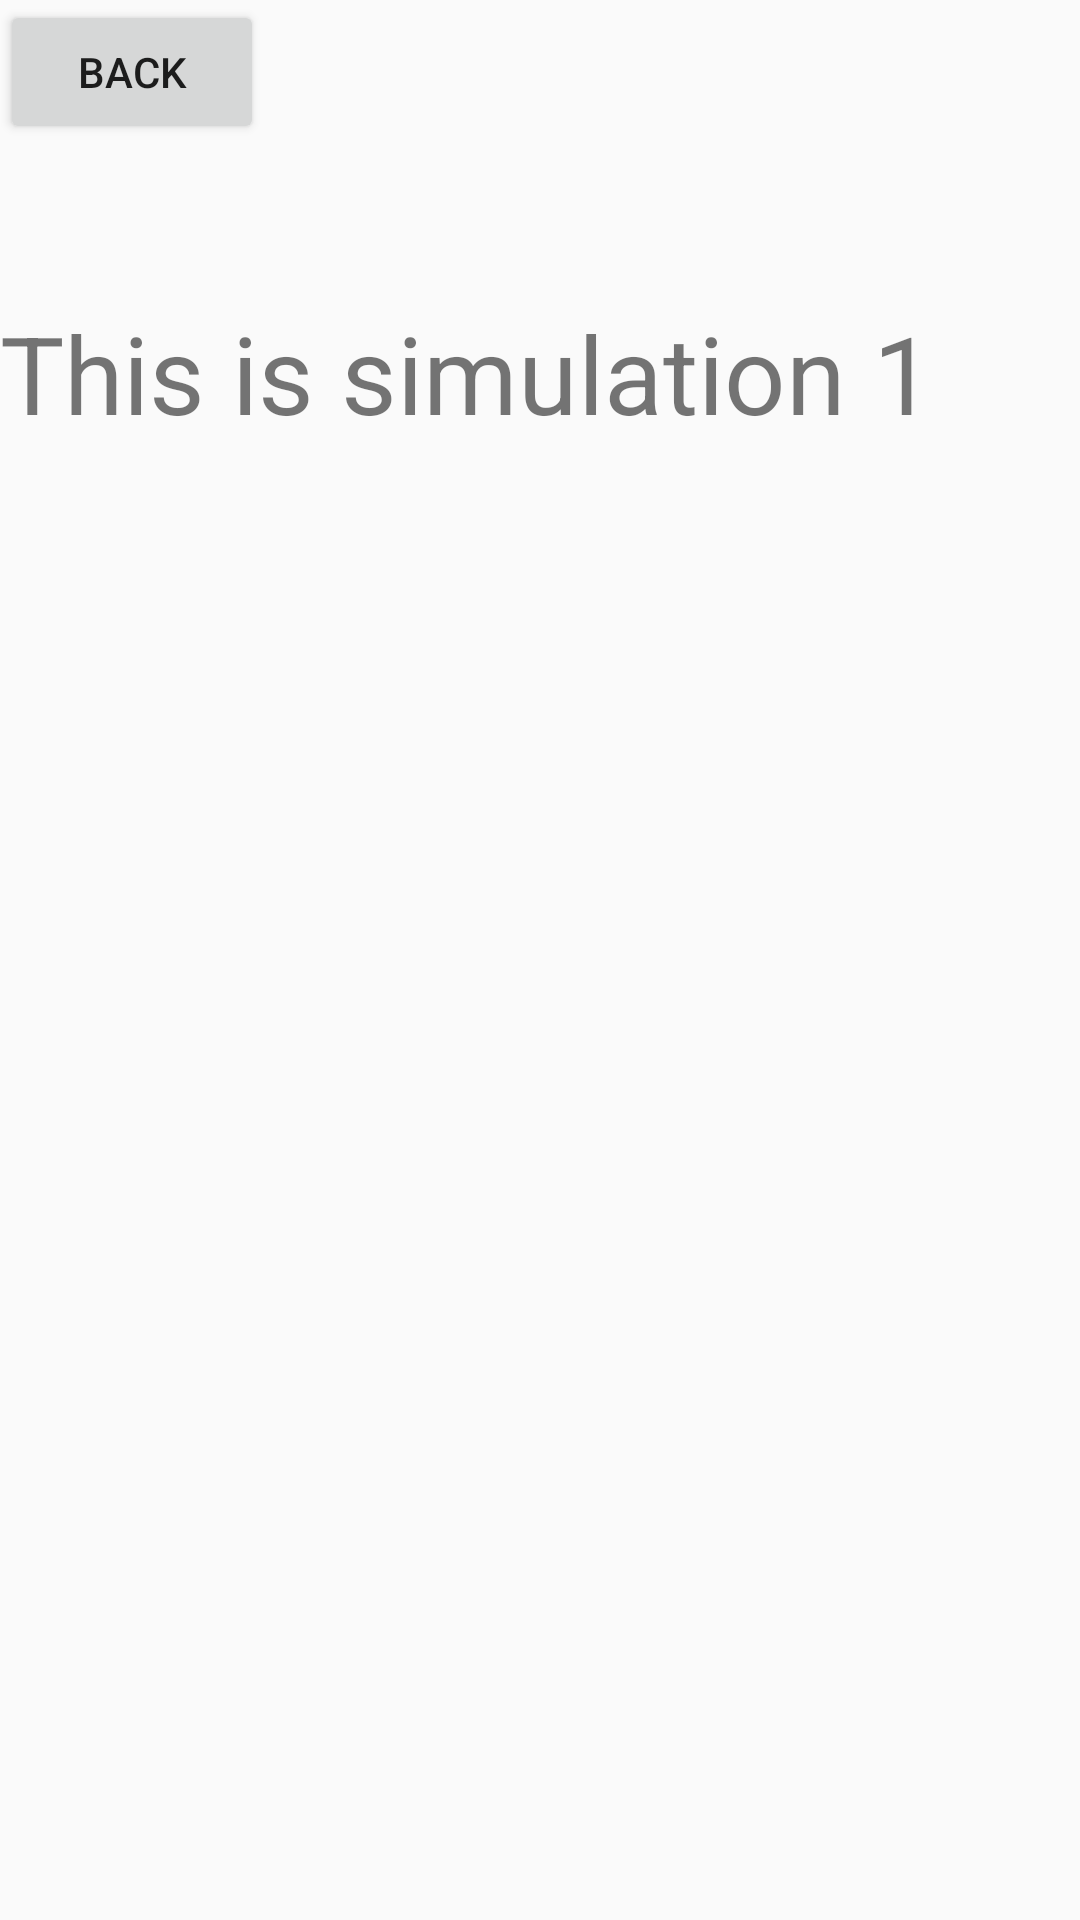

Android layout source for this screen:
<!-- AndroidManifest.xml: application theme AppTheme -->
<!-- res/layout/activity_simulation1.xml -->
<?xml version="1.0" encoding="utf-8"?>
<androidx.constraintlayout.widget.ConstraintLayout xmlns:android="http://schemas.android.com/apk/res/android"
    xmlns:app="http://schemas.android.com/apk/res-auto"
    xmlns:tools="http://schemas.android.com/tools"
    android:layout_width="match_parent"
    android:layout_height="match_parent"
    tools:context=".Simulation1">

    <TextView
        android:id="@+id/textView4"
        android:layout_width="wrap_content"
        android:layout_height="wrap_content"
        android:layout_marginTop="100dp"
        android:text="This is simulation 1"
        android:textSize="36sp"
        app:layout_constraintTop_toTopOf="parent"
        tools:layout_editor_absoluteX="60dp" />

    <Button
        android:id="@+id/backButton"
        android:layout_width="wrap_content"
        android:layout_height="wrap_content"
        android:text="Back"
        tools:layout_editor_absoluteX="26dp"
        tools:layout_editor_absoluteY="16dp" />
</androidx.constraintlayout.widget.ConstraintLayout>
<!-- resources referenced by this layout -->
<resources>
  <style name="AppTheme" parent="Theme.AppCompat.Light.NoActionBar">
          
          <item name="colorPrimary">@color/colorPrimary</item>
          <item name="colorPrimaryDark">@color/colorPrimaryDark</item>
          <item name="colorAccent">@color/colorAccent</item>
      </style>
  <color name="colorPrimary">#6200EE</color>
  <color name="colorPrimaryDark">#3700B3</color>
  <color name="colorAccent">#03DAC5</color>
</resources>
